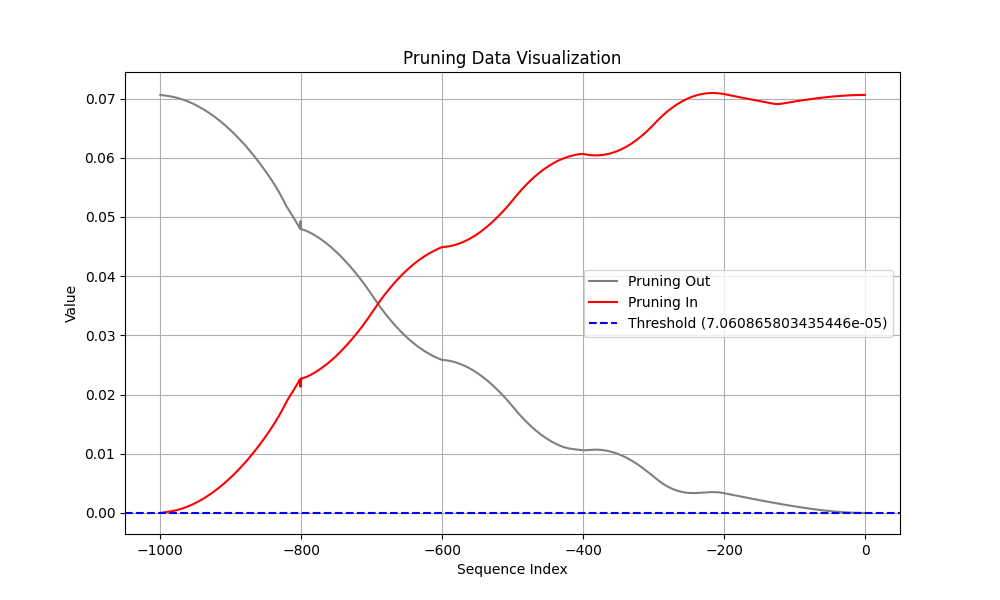

Source data for this figure (header and first rows):
Coalition, t (event index), Pruning, Shapley Value
Sum of contribution of events > t, -1, 1, 3.664176911115646e-07
Sum of contribution of events ≤ t, -1, 1, 0.07061
Sum of contribution of events > t, -2, 0, 1.0725334286689759e-06
Sum of contribution of events ≤ t, -2, 0, 0.07061
Sum of contribution of events > t, -3, 0, 2.0874515175819397e-06
Sum of contribution of events ≤ t, -3, 0, 0.07061
Sum of contribution of events > t, -4, 0, 3.387032076716423e-06
Sum of contribution of events ≤ t, -4, 0, 0.07061
Sum of contribution of events > t, -5, 0, 4.953887313604355e-06
Sum of contribution of events ≤ t, -5, 0, 0.0706
Sum of contribution of events > t, -6, 0, 6.775842979550362e-06
Sum of contribution of events ≤ t, -6, 0, 0.0706
Sum of contribution of events > t, -7, 0, 8.844595402479172e-06
Sum of contribution of events ≤ t, -7, 0, 0.0706
Sum of contribution of events > t, -8, 0, 1.1154593899846077e-05
Sum of contribution of events ≤ t, -8, 0, 0.0706
Sum of contribution of events > t, -9, 0, 1.3702251017093659e-05
Sum of contribution of events ≤ t, -9, 0, 0.0706
Sum of contribution of events > t, -10, 0, 1.648535579442978e-05
Sum of contribution of events ≤ t, -10, 0, 0.07059
Sum of contribution of events > t, -11, 0, 1.9502678886055947e-05
Sum of contribution of events ≤ t, -11, 0, 0.07059
Sum of contribution of events > t, -12, 0, 2.2753661498427392e-05
Sum of contribution of events ≤ t, -12, 0, 0.07059
Sum of contribution of events > t, -13, 0, 2.623821049928665e-05
Sum of contribution of events ≤ t, -13, 0, 0.07058
Sum of contribution of events > t, -14, 0, 2.995639480650425e-05
Sum of contribution of events ≤ t, -14, 0, 0.07058
Sum of contribution of events > t, -15, 0, 3.3908531069755556e-05
Sum of contribution of events ≤ t, -15, 0, 0.07058
Sum of contribution of events > t, -16, 0, 3.809494897723198e-05
Sum of contribution of events ≤ t, -16, 0, 0.07057
Sum of contribution of events > t, -17, 0, 4.25160564482212e-05
Sum of contribution of events ≤ t, -17, 0, 0.07057
Sum of contribution of events > t, -18, 0, 4.7172201797366145e-05
Sum of contribution of events ≤ t, -18, 0, 0.07056
Sum of contribution of events > t, -19, 0, 5.206350237131119e-05
Sum of contribution of events ≤ t, -19, 0, 0.07056
Sum of contribution of events > t, -20, 0, 5.719017423689366e-05
Sum of contribution of events ≤ t, -20, 0, 0.07055
Sum of contribution of events > t, -21, 0, 6.255230680108071e-05
Sum of contribution of events ≤ t, -21, 0, 0.07055
Sum of contribution of events > t, -22, 0, 6.814976781606674e-05
Sum of contribution of events ≤ t, -22, 0, 0.07054
Sum of contribution of events > t, -23, 0, 7.398234866559505e-05
Sum of contribution of events ≤ t, -23, 0, 0.07054
Sum of contribution of events > t, -24, 0, 8.004984445869922e-05
Sum of contribution of events ≤ t, -24, 0, 0.07053
Sum of contribution of events > t, -25, 0, 8.635165914893151e-05
Sum of contribution of events ≤ t, -25, 0, 0.07052
Sum of contribution of events > t, -26, 0, 9.288742020726203e-05
Sum of contribution of events ≤ t, -26, 0, 0.07052
Sum of contribution of events > t, -27, 0, 9.965618699789048e-05
Sum of contribution of events ≤ t, -27, 0, 0.07051
Sum of contribution of events > t, -28, 0, 0.0001067
Sum of contribution of events ≤ t, -28, 0, 0.0705
Sum of contribution of events > t, -29, 0, 0.0001139
Sum of contribution of events ≤ t, -29, 0, 0.0705
Sum of contribution of events > t, -30, 0, 0.0001214
Sum of contribution of events ≤ t, -30, 0, 0.07049
... 1,940 more rows
